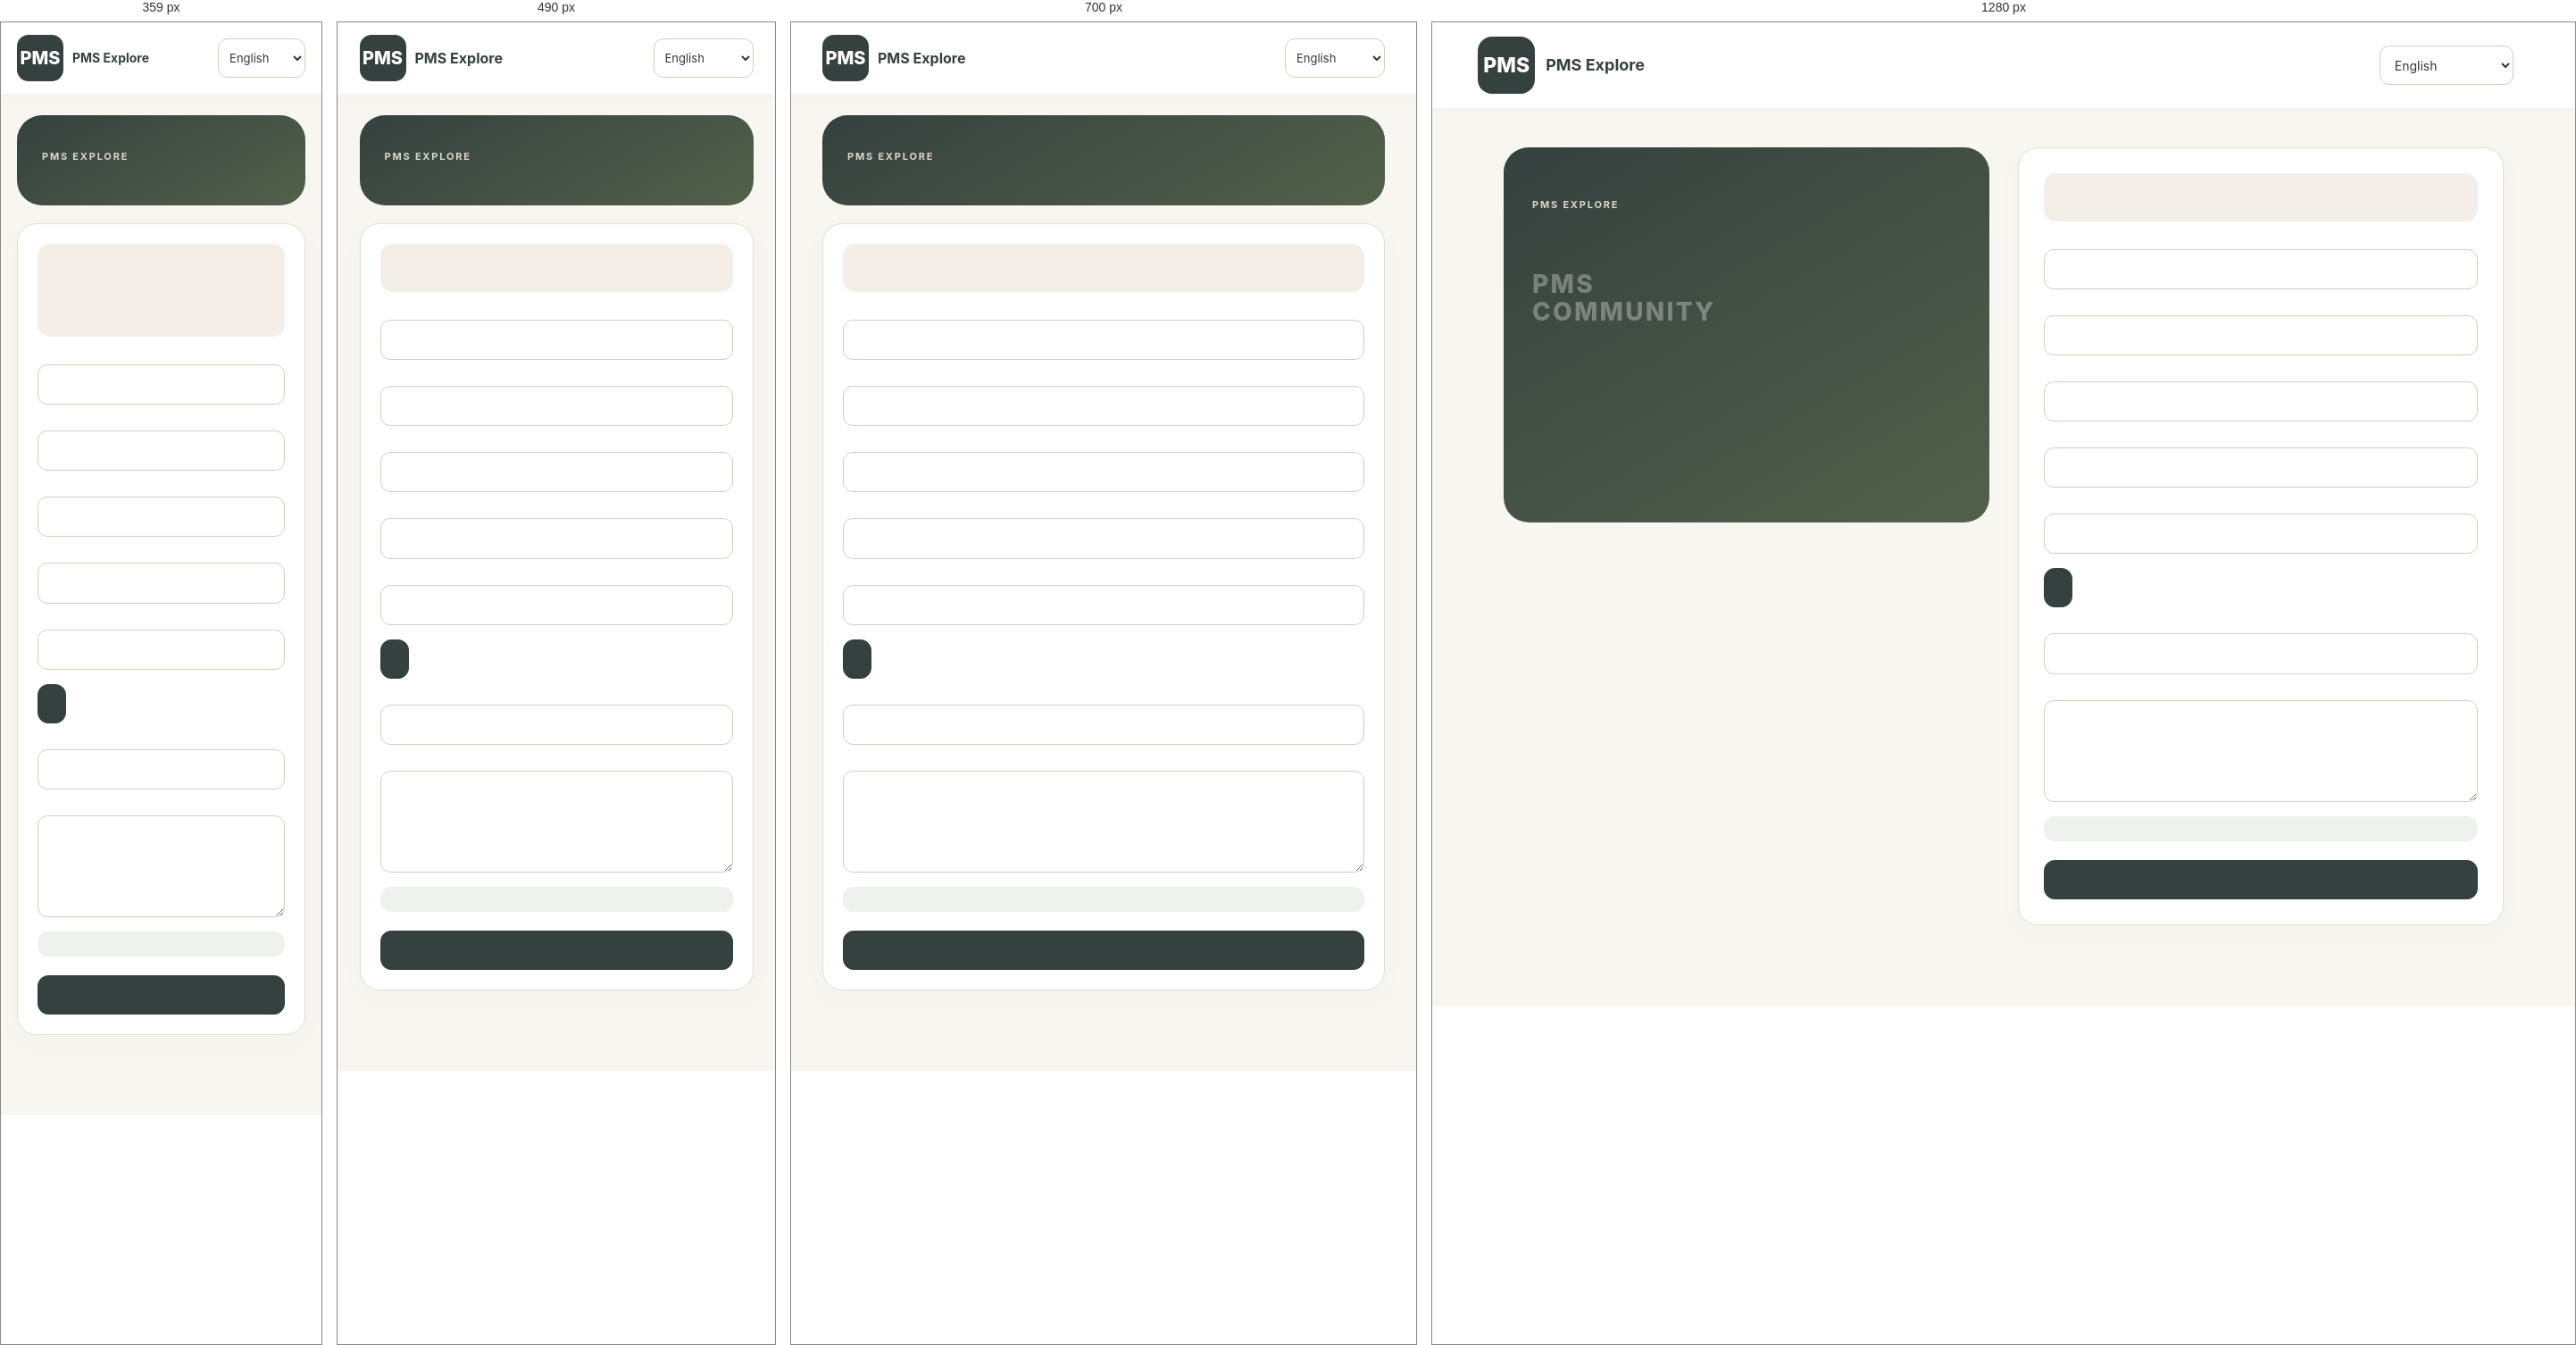
Rendered at 359 px, 490 px, 700 px and 1280 px, left to right.

<!-- file: login.html -->
<!doctype html><html lang="en"><head><meta charset="utf-8"><meta name="viewport" content="width=device-width,initial-scale=1"><meta name="theme-color" content="#153f63"><meta http-equiv="Content-Security-Policy" content="default-src 'self'; script-src 'self'; style-src 'self'; img-src 'self' https://ayamguntingqiela.com; connect-src 'self' https://ayamguntingqiela.com; object-src 'none'; base-uri 'none'; form-action 'none'"><title>PMS Explore · Account</title><link rel="icon" href="icons/favicon.svg"><link rel="stylesheet" href="forum.css?v=1.17"><link rel="stylesheet" href="navigation.css?v=1.17"><link rel="stylesheet" href="ui-system.css?v=1.17"><link rel="stylesheet" href="mobile-layout.css?v=1.17"><link rel="stylesheet" href="accounts.css?v=1.17"><script src="ui-copy.js?v=1.17"></script><script src="ui-core.js?v=1.17"></script><link rel="stylesheet" href="restore-theme.css?v=1.17">
<link rel="stylesheet" href="display-fix.css?v=1.17">
</head><body><header class="compact-header"><a class="brand" href="index.html"><span class="logo">PMS</span><span class="brand-name">PMS Explore</span></a><select id="account-language" aria-label="Language"><option value="en">English</option><option value="ms">Bahasa Melayu</option><option value="zh">中文</option></select></header><main id="auth-page" class="account-shell" data-no-translate><section class="account-intro"><p class="eyebrow">PMS EXPLORE</p><h1 data-ac="welcome"></h1><p data-ac="intro"></p><div class="intro-mark" aria-hidden="true">PMS<br>COMMUNITY</div></section><section class="account-card"><div class="auth-tabs"><button type="button" data-mode="login" data-ac="login"></button><button type="button" data-mode="register" data-ac="register"></button><button type="button" data-mode="club" data-ac="club"></button></div><p id="account-notice" role="status" aria-live="polite"></p><form id="access-form"><label data-for="register club"><span data-ac="username"></span><input name="nickname" minlength="2" maxlength="30" autocomplete="nickname"></label><label data-for="club"><span data-ac="clubName"></span><input name="club_name" minlength="2" maxlength="80"></label><label data-for="club"><span data-ac="contact"></span><input name="contact_name" minlength="2" maxlength="80" autocomplete="name"></label><label><span data-ac="email"></span><input type="email" name="email" maxlength="191" autocomplete="username" required></label><label><span data-ac="password"></span><input type="password" name="password" minlength="10" maxlength="72" autocomplete="current-password" required></label><button id="show-password" type="button" class="secondary" data-ac="show"></button><p class="muted" data-ac="registerHint"></p><label data-for="login"><span data-ac="factor"></span><input name="otp" maxlength="80" autocomplete="one-time-code"></label><label data-for="club"><span data-ac="description"></span><textarea name="description" minlength="10" maxlength="2000" rows="4"></textarea></label><p data-for="club" class="account-info" data-ac="clubHint"></p><button type="submit" id="auth-submit" data-ac="login"></button></form></section></main><script src="forum-config.js?v=1.17"></script><script src="navigation.js?v=1.17"></script><script src="accounts.js?v=1.17"></script><script src="header-classic.js?v=1.17"></script><script src="repair.js?v=1.17"></script></body></html>

/* @media block from forum.css */
@media (max-width: 800px) {
  .topbar {
    padding: 12px 5%;
    gap: 10px;
  }
  .brand {
    font-size: 16px;
  }
  .brand small {
    font-size: 9px;
  }
  .back-guide {
    display: none;
  }
  .header-actions {
    gap: 8px;
  }
  .header-actions button {
    font-size: 12px;
    padding: 8px 11px;
  }
  .layout {
    grid-template-columns: 1fr;
    gap: 20px;
  }
  .sidebar {
    display: grid;
    grid-template-columns: 1fr 1fr;
    gap: 12px;
  }
  .side-card {
    margin: 0;
  }
  .side-card:first-child {
    grid-column: 1/-1;
  }
  main {
    padding: 0 5%;
  }
  .hero {
    padding: 25px;
    margin: 21px 0 17px;
    display: block;
    border-radius: 18px;
  }
  .hero h1 {
    font-size: 27px;
  }
  .hero p {
    font-size: 14px;
  }
  .hero .primary {
    margin-top: 13px;
  }
  .post-card {
    padding: 20px;
  }
  .post-title {
    font-size: 20px;
  }
  .photos img {
    height: 115px;
  }
  .post-text {
    font-size: 14px;
  }
  .connection {
    font-size: 12px;
  }
  dialog {
    padding: 22px 19px;
  }
  .post-actions {
    gap: 5px;
  }
  .post-actions button {
    font-size: 11px;
  }
  .feed-tools {
    padding: 15px;
  }
  .categories button {
    font-size: 12px;
  }
  .dialog-head h2 {
    font-size: 21px;
  }
  .sidebar .side-card {
    padding: 20px;
  }
  .small {
    font-size: 11px;
  }
}

/* @media block from forum.css */
@media (max-width: 380px) {
  .brand > span > small {
    display: none;
  }
  .sidebar {
    grid-template-columns: 1fr;
  }
  .post-actions .report {
    margin-left: 0;
  }
  .photos img {
    height: 90px;
  }
}

/* @media block from forum.css */
@media (max-width: 600px) {
  .topbar {
    flex-wrap: wrap;
    gap: 12px;
  }
  .header-actions {
    width: 100%;
    justify-content: flex-end;
    gap: 8px;
  }
  #forum-language {
    max-width: 150px;
  }
}

/* @media block from navigation.css */
@media (max-width: 850px) {
  .pms-guide-header .pms-navigation-actions {
    grid-column: 2;
    grid-row: 2;
    margin: 0;
  }
  .pms-guide-header .global-search-button {
    grid-column: 1;
    grid-row: 2;
    width: 100%;
    min-width: 0;
    margin: 0;
    text-align: left;
  }
  .pms-guide-header .brand {
    min-width: 0;
  }
  .pms-guide-header .brand b {
    display: block;
    overflow: hidden;
    text-overflow: ellipsis;
    white-space: nowrap;
  }
  .pms-guide-header .language-control {
    grid-column: 2;
    grid-row: 1;
    justify-self: end;
  }
  .pms-menu-open .pms-guide-header > nav {
    visibility: hidden;
    pointer-events: none;
  }
  .pms-navigation-header:not(.pms-guide-header) {
    flex-wrap: wrap;
  }
  .pms-navigation-header:not(.pms-guide-header) .pms-navigation-actions {
    margin-left: auto;
  }
}

/* @media block from ui-system.css */
@media(max-width:850px){body{font-size:15px}.card,.plus-card{padding:18px}.split,.plus-grid{grid-template-columns:1fr}.toolbar,.actions{flex-wrap:wrap}.toolbar>*{min-width:0}.pms-guide-header>nav button.active{background:var(--brand);color:white}.pms-guide-header>nav{border-color:var(--line)}.pms-guide-header .global-search-button{background:#f5f1eb;color:var(--muted)}.plus-filters{grid-template-columns:1fr 1fr}.section-head{flex-wrap:wrap;gap:12px}.ui-password-toggle{max-width:100px}#workspace{grid-template-columns:1fr}#workspace aside{position:static}#tabs{display:flex;gap:8px;overflow-x:auto;padding-bottom:6px}#tabs button{width:auto;flex-shrink:0;white-space:nowrap}.topbar .header-actions{flex-wrap:wrap}}

/* @media block from mobile-layout.css */
@media (max-width: 850px) {
  #today-pms.plus-card,
  #life .campus-entry {
    padding: 18px;
    margin: 20px auto;
  }
  #today-pms .plus-grid {
    grid-template-columns: 1fr 1fr;
    gap: 10px;
  }
  #today-pms .today-schedule {
    grid-column: 1/-1;
  }
  #today-pms .today-panel {
    padding: 14px;
  }
  #today-pms .today-schedule {
    display: grid;
    grid-template-columns: 36px 1fr;
    column-gap: 10px;
  }
  #today-pms .today-schedule h3 {
    margin: 6px 0 12px;
  }
  #today-pms .today-schedule .today-stats,
  #today-pms .today-schedule > p,
  #today-pms .today-schedule > small,
  #today-pms .today-schedule > ul {
    grid-column: 1/-1;
  }
  #today-pms .today-heading h2,
  #life .service-heading h2 {
    font-size: 20px;
  }
  .today-heading {
    flex-wrap: wrap;
    gap: 8px;
    margin-bottom: 14px;
  }
  #today-pms h3 {
    font-size: 15px;
  }
  #today-pms p {
    font-size: 13px;
  }
  #life .campus-entry-actions {
    grid-template-columns: 1fr;
  }
  #life .campus-entry-actions .service-tile {
    padding: 14px;
    font-size: 14px;
  }
  body > header.compact-header {
    grid-template-columns: minmax(0, 1fr) auto;
    padding: 14px 5%;
    gap: 12px;
  }
  .compact-header .compact-toolbar {
    grid-column: 1 / -1;
    flex-wrap: wrap;
  }
  .compact-header .brand {
    font-size: 16px;
    gap: 10px;
  }
  .compact-header .brand .logo {
    width: 52px;
    height: 52px;
    min-width: 52px;
    flex-basis: 52px;
    font-size: 20px;
    border-radius: 13px;
  }
  .compact-header .brand .logo .logo-word { font-size: 18px; }
  .compact-header .brand .logo small {
    font-size: 6px;
    letter-spacing: 1px;
  }
  .compact-header .brand > span:last-child > small {
    display: none;
  }
  .compact-header > select {
    width: 112px;
    padding: 8px;
    font-size: 13px;
  }
  .compact-header ~ main .hero {
    padding: 22px;
  }
  .compact-header ~ main .hero h1 {
    font-size: 26px;
  }
  .notifications {
    padding: 18px;
    display: block;
  }
  .notifications h2 {
    font-size: 20px;
  }
  .notify-controls {
    display: grid;
    grid-template-columns: 1fr 1fr;
    gap: 8px;
    margin-top: 14px;
  }
  .notify-controls button {
    width: 100%;
  }
  .notify-controls label {
    padding: 8px;
    font-size: 13px;
  }
  .compact-header ~ main {
    width: 90%;
    margin-left: auto;
    margin-right: auto;
    padding-left: 0;
    padding-right: 0;
  }
}

/* @media block from mobile-layout.css */
@media (max-width: 360px) {
  #today-pms .plus-grid {
    grid-template-columns: 1fr;
  }
  .compact-header .brand {
    font-size: 14px;
  }
  .compact-header > select {
    width: 98px;
  }
  .notify-controls {
    grid-template-columns: 1fr;
  }
}

/* @media block from accounts.css */
@media(max-width:850px){
 body>header.account-header{grid-template-columns:minmax(0,1fr) 128px;padding:13px 4%;gap:10px 12px}
 .account-header>.brand{gap:9px}.account-header .brand b,.account-header .brand-name{font-size:15px}.account-header .brand>div>small{display:none}
 .account-header .logo{width:46px;height:46px;flex-basis:46px;border-radius:12px}.account-header .logo .logo-word{font-size:19px}.account-header .logo small{font-size:5px}
 .account-header .compact-toolbar{grid-column:1/-1;grid-row:2;justify-content:space-between;gap:8px;width:100%}
 .account-header .pms-navigation-actions{margin-left:auto}.account-header select{font-size:13px;min-height:40px;padding:8px}
 #shared-auth,.account-header .pms-forum-direct,.account-header .profile-link{padding:9px 12px;font-size:13px;min-height:40px}
 .account-header .global-search-button{grid-row:3}
 .pms-guide-header.account-header>nav{position:fixed;grid-row:auto;bottom:calc(10px + env(safe-area-inset-bottom));left:4%;right:4%;width:92%;z-index:80;background:#fff;border:1px solid #e4ddd2;padding:6px;border-radius:20px;display:flex}
 .pms-guide-header.account-header>nav button{flex:1;min-width:0;font-size:11px;padding:9px 3px;background:white;color:#746d63;border:0}
 .pms-guide-header.account-header>nav button.active{background:#35413f;color:white}
 .account-shell{grid-template-columns:1fr;margin-top:24px;gap:20px}.account-intro{position:static;min-height:0;padding:28px}.account-intro h1{font-size:30px}.intro-mark{display:none}
 .account-card{padding:22px}.profile-grid{grid-template-columns:1fr}.profile-heading{flex-wrap:wrap}
 #workspace{grid-template-columns:1fr;gap:18px;margin-top:20px}#workspace>aside{position:static;padding:14px}
 #workspace aside>.muted{display:none}#tabs{display:flex;overflow-x:auto;padding-bottom:4px;gap:5px}#tabs button{flex-shrink:0;white-space:nowrap;width:auto;font-size:13px}
 #workspace .navlink{margin-bottom:0}#workspace .stats{grid-template-columns:repeat(2,minmax(0,1fr));gap:10px}#workspace .stat{min-height:112px;padding:17px}#workspace .stat strong{font-size:30px}
 #workspace .section-head h1{font-size:26px}.profile-shell{margin-top:25px}
}

/* @media block from accounts.css */
@media(max-width:360px){#shared-auth,.account-header .pms-forum-direct,.account-header .profile-link{font-size:12px;padding:8px}#shared-account{gap:4px}.account-header .brand-name{font-size:14px}}

/* @media block from restore-theme.css */
@media(max-width:850px){
 body>header.account-header{grid-template-columns:minmax(0,1fr) 116px;gap:12px;padding:15px 5%}
 .account-header>.language-control,.account-header>select{width:116px;min-width:0}
 .account-header>.brand{gap:10px}.account-header .brand b,.account-header .brand-name{font-size:15px}
 .account-header .logo{width:54px;height:54px;flex-basis:54px;border-radius:14px}.account-header .logo .logo-word{font-size:23px}
 .account-header .compact-toolbar{grid-row:2;gap:8px}
 .account-header .compact-toolbar .global-search-button{font-size:13px;padding:9px 12px}
 .account-header .pms-forum-direct{padding:9px 12px;font-size:13px}
 .pms-guide-header.account-header>nav{background:#f2efe8;border-color:#e4ddd2;grid-row:auto}
 .pms-guide-header.account-header>nav button{background:transparent;color:#746d63}
 .pms-guide-header.account-header>nav button.active{background:#35413f;color:#fff}
}

/* @media block from restore-theme.css */
@media(max-width:360px){.account-header .brand b,.account-header .brand-name{font-size:13px}.account-header .logo{width:46px;height:46px;flex-basis:46px}.account-header .pms-forum-direct{padding:9px}}

/* @media block from restore-theme.css */
@media(max-width:850px){
 body>header.account-header{grid-template-columns:minmax(0,1fr) 112px;padding:16px 4%;gap:18px 12px}
 body>header.account-header .brand{gap:10px}
 body>header.account-header .logo{flex-basis:72px;width:72px;min-width:72px;height:52px;border-radius:13px;padding:7px}
 body>header.account-header .logo .logo-word{font-size:24px}
 body>header.account-header .logo small{font-size:6px!important;letter-spacing:1.3px!important;margin-top:6px!important}
 body>header.account-header .brand b,body>header.account-header .brand-name{font-size:15px;line-height:1.3}
 body>header.account-header .brand .institution-name{font-size:9px;line-height:1.55;letter-spacing:.035em;margin-top:6px}
 body>header.account-header>.language-control,body>header.account-header>select{width:112px;max-width:112px}
 body>header.account-header select{font-size:13px;min-height:40px}
 body>header.account-header .compact-toolbar{gap:10px}
}

/* @media block from restore-theme.css */
@media(max-width:360px){body>header.account-header{grid-template-columns:minmax(0,1fr) 92px;column-gap:10px}body>header.account-header>.language-control,body>header.account-header>select{width:92px;max-width:92px}body>header.account-header .logo{flex-basis:64px;width:64px;min-width:64px}body>header.account-header .brand b,body>header.account-header .brand-name{font-size:13px}}